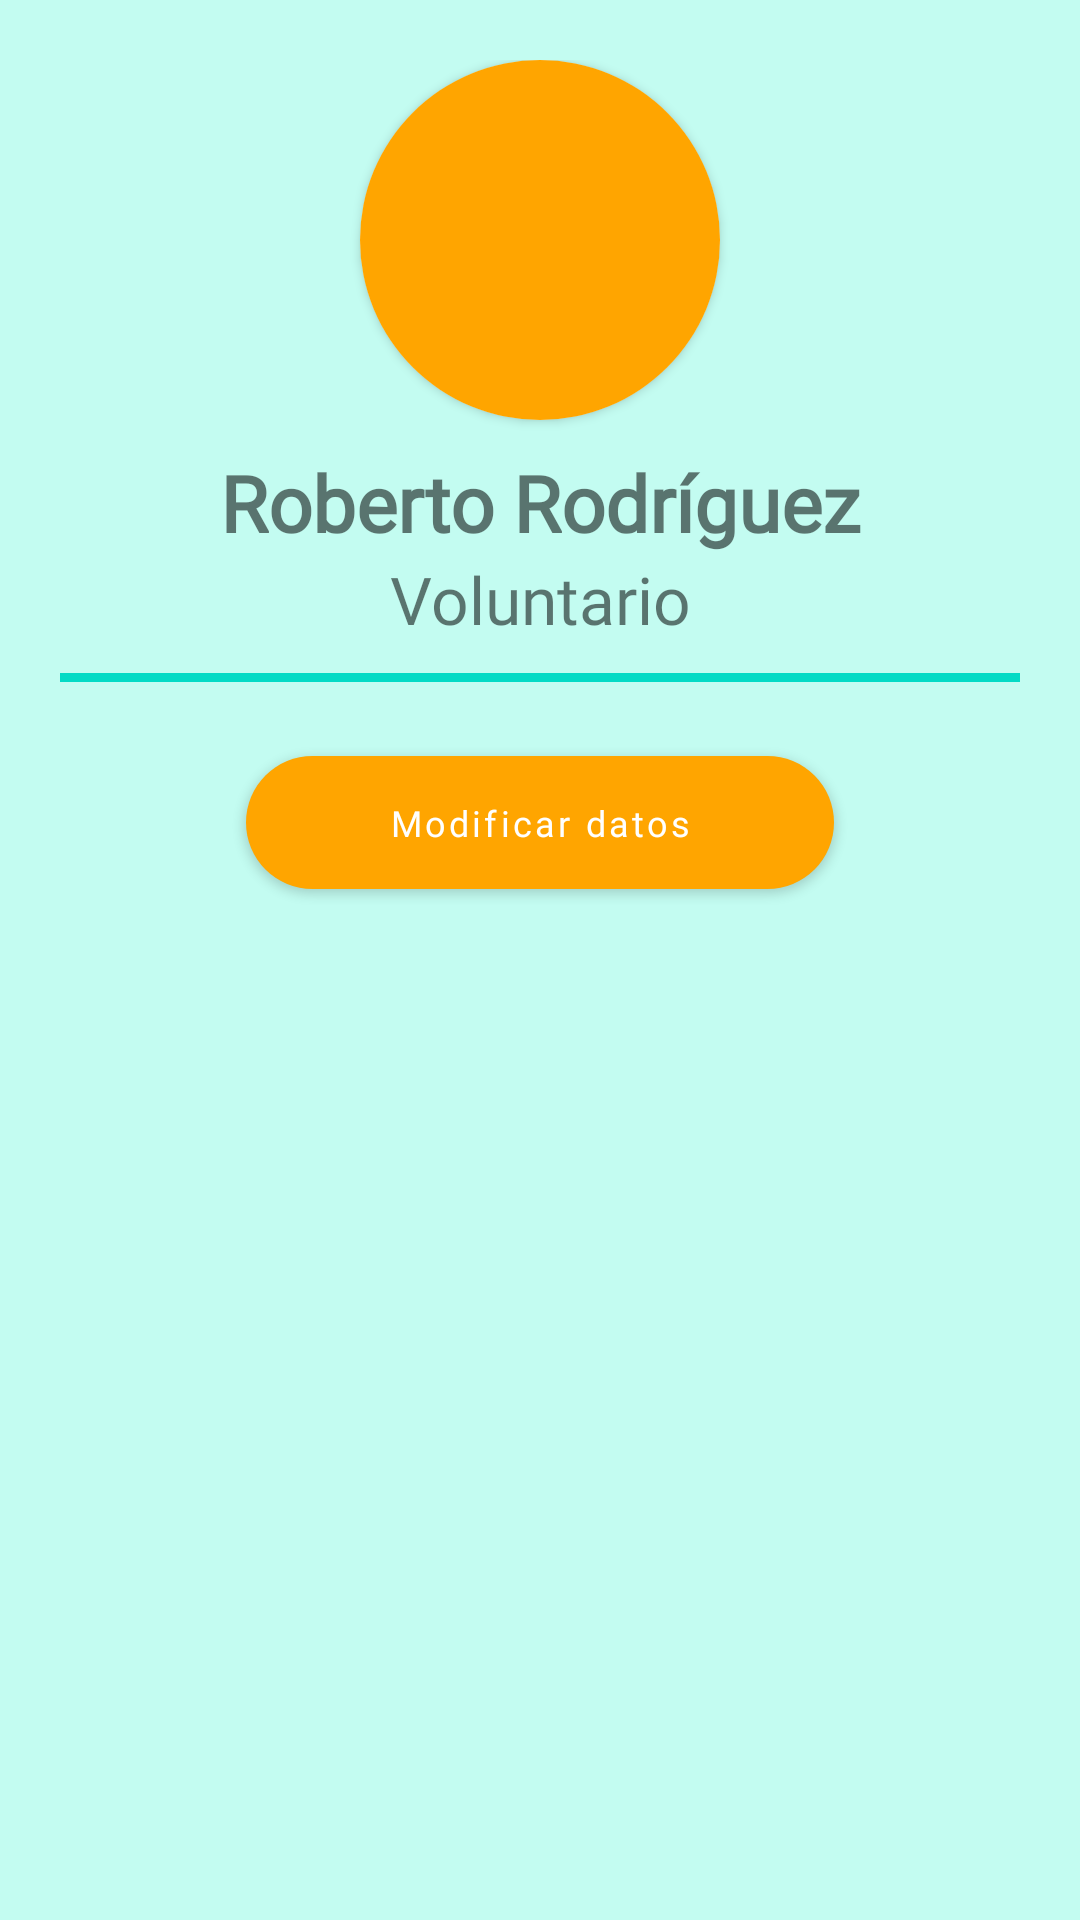

The Android layout XML behind this screen, and the referenced resources:
<!-- AndroidManifest.xml: application theme Theme.Protectora -->
<!-- res/layout/fragment_profile.xml -->
<?xml version="1.0" encoding="utf-8"?>
<LinearLayout xmlns:android="http://schemas.android.com/apk/res/android"
    xmlns:tools="http://schemas.android.com/tools"
    android:layout_width="match_parent"
    android:padding="20dp"
    android:layout_height="match_parent"
    android:orientation="vertical"
    xmlns:app="http://schemas.android.com/apk/res-auto"
    android:background="@color/fondoGeneral"
    android:id="@+id/layout"
    tools:context=".ui.content.ProfileFragment">

    <androidx.cardview.widget.CardView
        android:layout_width="120dp"
        android:layout_height="120dp"
        android:elevation="12dp"
        android:id="@+id/view2"
        app:cardCornerRadius="80dp"
        android:layout_centerHorizontal="true"
        android:innerRadius="0dp"
        android:shape="ring"
        android:layout_gravity="center"
        android:thicknessRatio="1.9">

        <ImageView
            android:id="@+id/imgUser"
            android:layout_height="120dp"
            android:layout_width="match_parent"
            android:background="@color/orange"
            android:layout_alignParentTop="true"
            android:layout_centerHorizontal="true">
        </ImageView>

    </androidx.cardview.widget.CardView>

    <TextView
        android:id="@+id/tvName"
        android:layout_width="match_parent"
        android:layout_height="wrap_content"
        android:gravity="center"
        android:text="Roberto Rodríguez"
        android:layout_marginTop="10dp"
        android:textStyle="bold"
        android:fontFamily="@font/poppins_medium"
        android:textSize="26dp"
        />

    <TextView
        android:id="@+id/tvRole"
        android:layout_width="match_parent"
        android:layout_height="wrap_content"
        android:gravity="center"
        android:text="Voluntario"
        android:fontFamily="@font/poppins_medium"
        android:textSize="22dp"
        />

    <View
        android:layout_width="match_parent"
        android:layout_height="3dp"
        android:layout_marginTop="10dp"
        android:background="@color/teal_200"/>

    <com.google.android.material.button.MaterialButton
        android:id="@+id/btnEdit"
        android:layout_width="match_parent"
        android:layout_height="wrap_content"
        android:layout_marginLeft="62dp"
        android:layout_marginTop="18.7dp"
        android:layout_marginRight="62dp"
        android:fontFamily="@font/poppins_medium"
        android:gravity="center"
        android:paddingTop="14dp"
        android:paddingBottom="14dp"
        android:text="Modificar datos"
        android:textAllCaps="false"
        android:textColor="@color/white"
        android:textSize="12sp"
        app:cornerRadius="24dp"
        />
</LinearLayout>
<!-- resources referenced by this layout -->
<resources>
  <color name="fondoGeneral">#c3fcf1</color>
  <color name="orange">#ffa500</color>
  <color name="teal_200">#FF03DAC5</color>
  <color name="white">#FFFFFFFF</color>
  <style name="Theme.Protectora" parent="Theme.MaterialComponents.DayNight.Bridge">
          
          <item name="colorPrimary">@color/orange</item>
          <item name="colorPrimaryVariant">@color/purple_700</item>
          <item name="colorOnPrimary">@color/white</item>
          
          <item name="colorSecondary">@color/teal_200</item>
          <item name="colorSecondaryVariant">@color/teal_700</item>
          <item name="colorOnSecondary">@color/black</item>
          
          <item name="android:statusBarColor" tools:targetApi="l">?attr/colorPrimaryVariant</item>
          
  
          <item name="windowActionBar">false</item>
          <item name="windowNoTitle">true</item>
  
          <item name="materialCalendarStyle">@style/Widget.MaterialComponents.MaterialCalendar</item>
          <item name="materialCalendarFullscreenTheme">@style/ThemeOverlay.MaterialComponents.MaterialCalendar.Fullscreen</item>
          <item name="materialCalendarTheme">@style/ThemeOverlay.MaterialComponents.MaterialCalendar</item>
      </style>
  <color name="purple_700">#FF3700B3</color>
  <color name="teal_700">#FF018786</color>
  <color name="black">#FF000000</color>
</resources>
